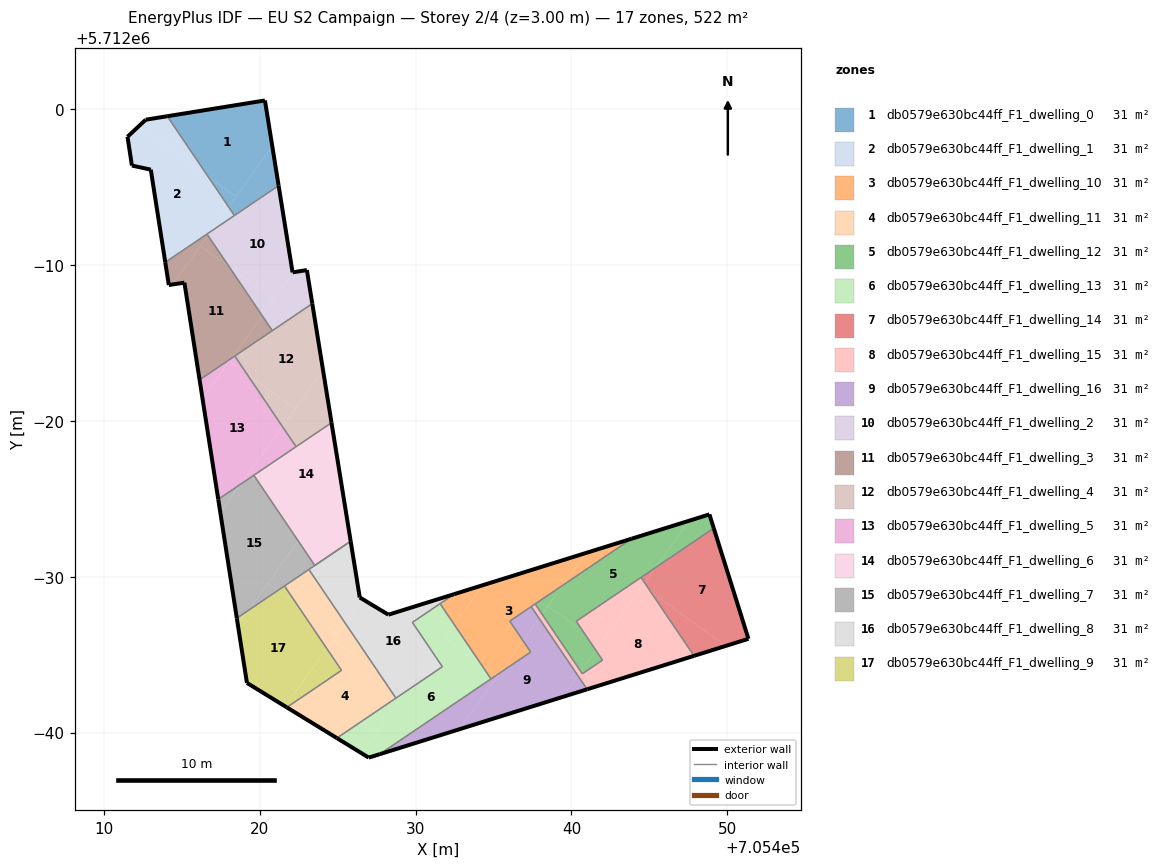
=== STOREY PLAN SPEC (per zone: floor XY polygon, exterior-wall plan segments, windows/doors) ===
zone 1: db0579e630bc44ff_F1_dwelling_0  (30.7 m²)
  floor: (705418.46, 5711994.39) (705420.80, 5711997.63) (705420.33, 5712000.57) (705414.06, 5711999.55) (705416.68, 5711995.68)
  floor: (705421.21, 5711995.10) (705420.80, 5711997.63) (705417.99, 5711993.74) (705418.37, 5711993.18)
  floor: (705417.99, 5711993.74) (705418.46, 5711994.39) (705416.68, 5711995.68)
  exterior wall: (705414.06, 5711999.55) – (705420.33, 5712000.57)  [6.3 m]
  exterior wall: (705420.33, 5712000.57) – (705421.21, 5711995.10)  [5.5 m]
  interior walls: 2
zone 2: db0579e630bc44ff_F1_dwelling_1  (30.7 m²)
  floor: (705416.84, 5711992.15) (705417.99, 5711993.74) (705416.68, 5711995.68) (705412.22, 5711998.90) (705411.51, 5711998.24) (705411.79, 5711996.39) (705413.01, 5711996.12) (705413.93, 5711990.18)
  floor: (705416.68, 5711995.68) (705414.06, 5711999.55) (705412.68, 5711999.33) (705412.22, 5711998.90)
  floor: (705418.37, 5711993.18) (705417.99, 5711993.74) (705416.85, 5711992.15)
  exterior wall: (705413.01, 5711996.12) – (705411.79, 5711996.39)  [1.2 m]
  exterior wall: (705411.79, 5711996.39) – (705411.51, 5711998.24)  [1.9 m]
  exterior wall: (705411.51, 5711998.24) – (705412.68, 5711999.33)  [1.6 m]
  exterior wall: (705412.68, 5711999.33) – (705414.06, 5711999.55)  [1.4 m]
  exterior wall: (705413.93, 5711990.18) – (705413.01, 5711996.12)  [6.0 m]
  interior walls: 3
zone 3: db0579e630bc44ff_F1_dwelling_10  (30.7 m²)
  floor: (705436.89, 5711965.90) (705436.04, 5711967.15) (705437.59, 5711968.20) (705437.67, 5711968.25) (705439.47, 5711969.47) (705440.96, 5711971.54) (705434.32, 5711969.46) (705432.49, 5711966.92) (705434.20, 5711964.39) (705435.18, 5711963.68) (705435.38, 5711963.81)
  floor: (705437.39, 5711965.17) (705436.89, 5711965.90) (705435.39, 5711963.82)
  floor: (705443.86, 5711972.44) (705440.96, 5711971.54) (705439.47, 5711969.47)
  floor: (705435.18, 5711963.68) (705434.20, 5711964.39) (705434.84, 5711963.45)
  floor: (705432.49, 5711966.92) (705434.32, 5711969.46) (705432.48, 5711968.89) (705431.57, 5711968.27)
  exterior wall: (705432.48, 5711968.89) – (705443.86, 5711972.44)  [11.9 m]
  interior walls: 8
zone 4: db0579e630bc44ff_F1_dwelling_11  (30.7 m²)
  floor: (705428.74, 5711962.21) (705427.64, 5711963.83) (705424.70, 5711965.96) (705424.30, 5711965.40) (705425.25, 5711964.00) (705421.73, 5711961.62) (705424.95, 5711959.65)
  floor: (705424.99, 5711966.36) (705425.47, 5711967.03) (705423.15, 5711970.47) (705421.58, 5711969.41) (705422.37, 5711968.24)
  floor: (705424.30, 5711965.40) (705424.99, 5711966.36) (705422.37, 5711968.24)
  floor: (705427.64, 5711963.83) (705425.47, 5711967.03) (705424.70, 5711965.96)
  exterior wall: (705424.95, 5711959.65) – (705421.73, 5711961.62)  [3.8 m]
  interior walls: 5
zone 5: db0579e630bc44ff_F1_dwelling_12  (30.7 m²)
  floor: (705445.40, 5711970.59) (705447.57, 5711973.60) (705443.86, 5711972.44) (705439.47, 5711969.47) (705438.49, 5711968.12) (705440.75, 5711966.49) (705440.31, 5711967.14)
  floor: (705440.59, 5711963.93) (705441.57, 5711965.28) (705440.75, 5711966.49) (705438.49, 5711968.12) (705438.11, 5711967.60)
  floor: (705449.13, 5711973.11) (705448.85, 5711974.00) (705447.57, 5711973.60) (705445.40, 5711970.59)
  floor: (705441.99, 5711964.65) (705441.57, 5711965.28) (705440.59, 5711963.93) (705440.70, 5711963.78)
  floor: (705438.11, 5711967.60) (705439.47, 5711969.47) (705437.67, 5711968.25)
  exterior wall: (705448.85, 5711974.00) – (705449.13, 5711973.11)  [0.9 m]
  exterior wall: (705443.86, 5711972.44) – (705448.85, 5711974.00)  [5.2 m]
  interior walls: 6
zone 6: db0579e630bc44ff_F1_dwelling_13  (30.7 m²)
  floor: (705434.84, 5711963.45) (705434.20, 5711964.39) (705431.87, 5711966.07) (705431.15, 5711965.07) (705431.72, 5711964.23) (705429.42, 5711962.68) (705426.54, 5711958.67) (705426.99, 5711958.39) (705427.70, 5711958.62)
  floor: (705431.15, 5711965.07) (705432.49, 5711966.92) (705431.57, 5711968.27) (705429.79, 5711967.07)
  floor: (705429.36, 5711962.59) (705429.42, 5711962.68) (705429.33, 5711962.61)
  floor: (705434.20, 5711964.39) (705432.49, 5711966.92) (705431.87, 5711966.07)
  floor: (705426.54, 5711958.67) (705429.36, 5711962.59) (705429.33, 5711962.61) (705424.95, 5711959.65)
  exterior wall: (705427.70, 5711958.62) – (705426.99, 5711958.39)  [0.7 m]
  exterior wall: (705426.99, 5711958.39) – (705424.95, 5711959.65)  [2.4 m]
  interior walls: 6
zone 7: db0579e630bc44ff_F1_dwelling_14  (30.7 m²)
  floor: (705451.36, 5711966.02) (705449.13, 5711973.11) (705445.40, 5711970.59) (705444.69, 5711969.61) (705445.09, 5711969.03) (705449.90, 5711965.56)
  floor: (705449.90, 5711965.56) (705445.09, 5711969.03) (705447.86, 5711964.93)
  floor: (705444.69, 5711969.61) (705445.40, 5711970.59) (705444.46, 5711969.96)
  exterior wall: (705451.36, 5711966.02) – (705447.86, 5711964.92)  [3.7 m]
  exterior wall: (705449.13, 5711973.11) – (705451.36, 5711966.02)  [7.4 m]
  interior walls: 2
zone 8: db0579e630bc44ff_F1_dwelling_15  (30.7 m²)
  floor: (705447.86, 5711964.93) (705445.09, 5711969.03) (705444.55, 5711969.42) (705441.57, 5711965.28) (705441.99, 5711964.65) (705440.70, 5711963.78) (705440.59, 5711963.93) (705440.40, 5711963.67) (705441.00, 5711962.78)
  floor: (705441.86, 5711965.69) (705444.69, 5711969.61) (705444.46, 5711969.96) (705440.31, 5711967.14) (705440.75, 5711966.49)
  floor: (705445.09, 5711969.03) (705444.69, 5711969.61) (705444.55, 5711969.42)
  floor: (705440.40, 5711963.67) (705440.59, 5711963.93) (705438.11, 5711967.60) (705437.92, 5711967.33)
  floor: (705441.57, 5711965.28) (705441.86, 5711965.69) (705440.75, 5711966.49)
  floor: (705437.92, 5711967.33) (705438.11, 5711967.60) (705437.67, 5711968.25) (705437.59, 5711968.20) (705437.50, 5711968.14) (705437.42, 5711968.08)
  exterior wall: (705447.86, 5711964.92) – (705441.00, 5711962.78)  [7.2 m]
  interior walls: 8
zone 9: db0579e630bc44ff_F1_dwelling_16  (30.7 m²)
  floor: (705439.40, 5711962.28) (705440.40, 5711963.67) (705437.92, 5711967.33) (705436.89, 5711965.90) (705437.39, 5711965.17) (705435.39, 5711963.82) (705432.78, 5711960.21)
  floor: (705436.89, 5711965.90) (705437.92, 5711967.33) (705437.42, 5711968.08) (705436.04, 5711967.15)
  floor: (705434.84, 5711963.45) (705434.84, 5711963.45) (705427.70, 5711958.62)
  floor: (705432.78, 5711960.21) (705435.25, 5711963.63) (705435.18, 5711963.68) (705427.70, 5711958.62)
  floor: (705441.00, 5711962.78) (705440.40, 5711963.67) (705439.40, 5711962.28)
  floor: (705434.84, 5711963.45) (705434.84, 5711963.45) (705427.70, 5711958.62)
  exterior wall: (705441.00, 5711962.78) – (705427.70, 5711958.62)  [13.9 m]
  interior walls: 5
zone 10: db0579e630bc44ff_F1_dwelling_2  (30.7 m²)
  floor: (705420.93, 5711987.81) (705422.18, 5711989.55) (705422.10, 5711989.53) (705421.21, 5711995.10) (705416.84, 5711992.15) (705416.67, 5711991.91) (705418.02, 5711989.90)
  floor: (705423.37, 5711987.53) (705423.02, 5711989.68) (705422.18, 5711989.55) (705420.16, 5711986.75) (705420.81, 5711985.79)
  floor: (705416.67, 5711991.91) (705416.84, 5711992.15) (705416.61, 5711991.99)
  floor: (705420.16, 5711986.75) (705420.93, 5711987.81) (705418.02, 5711989.90)
  exterior wall: (705421.21, 5711995.10) – (705422.10, 5711989.53)  [5.6 m]
  exterior wall: (705422.10, 5711989.53) – (705423.02, 5711989.68)  [0.9 m]
  exterior wall: (705423.02, 5711989.68) – (705423.37, 5711987.53)  [2.2 m]
  interior walls: 4
zone 11: db0579e630bc44ff_F1_dwelling_3  (30.7 m²)
  floor: (705418.20, 5711984.03) (705420.16, 5711986.75) (705418.02, 5711989.90) (705416.18, 5711991.23) (705414.40, 5711988.76) (705415.16, 5711988.87) (705416.14, 5711982.64)
  floor: (705414.40, 5711988.76) (705416.67, 5711991.91) (705416.61, 5711991.99) (705413.93, 5711990.18) (705414.16, 5711988.72)
  floor: (705418.02, 5711989.90) (705416.67, 5711991.91) (705416.18, 5711991.23)
  floor: (705420.81, 5711985.79) (705420.16, 5711986.75) (705418.20, 5711984.03)
  exterior wall: (705415.16, 5711988.87) – (705414.16, 5711988.72)  [1.0 m]
  exterior wall: (705414.16, 5711988.72) – (705413.93, 5711990.18)  [1.5 m]
  exterior wall: (705416.14, 5711982.64) – (705415.16, 5711988.87)  [6.3 m]
  interior walls: 4
zone 12: db0579e630bc44ff_F1_dwelling_4  (30.7 m²)
  floor: (705422.27, 5711980.79) (705424.06, 5711983.26) (705423.37, 5711987.53) (705418.39, 5711984.16) (705419.16, 5711983.03)
  floor: (705424.60, 5711979.89) (705424.06, 5711983.26) (705421.45, 5711979.65) (705422.33, 5711978.35)
  floor: (705421.45, 5711979.65) (705422.27, 5711980.79) (705419.16, 5711983.03)
  exterior wall: (705423.37, 5711987.53) – (705424.60, 5711979.89)  [7.7 m]
  interior walls: 4
zone 13: db0579e630bc44ff_F1_dwelling_5  (30.7 m²)
  floor: (705418.78, 5711975.95) (705421.45, 5711979.65) (705419.16, 5711983.03) (705418.06, 5711983.83) (705416.32, 5711981.43) (705417.33, 5711974.97)
  floor: (705416.32, 5711981.43) (705418.20, 5711984.03) (705416.14, 5711982.64)
  floor: (705419.49, 5711976.43) (705419.25, 5711976.60) (705418.78, 5711975.95)
  floor: (705419.16, 5711983.03) (705418.39, 5711984.16) (705418.20, 5711984.03) (705418.06, 5711983.83)
  floor: (705422.33, 5711978.35) (705421.45, 5711979.65) (705419.25, 5711976.60) (705419.49, 5711976.43)
  exterior wall: (705417.33, 5711974.97) – (705416.14, 5711982.64)  [7.8 m]
  interior walls: 4
zone 14: db0579e630bc44ff_F1_dwelling_6  (30.7 m²)
  floor: (705423.42, 5711973.59) (705425.22, 5711976.08) (705424.60, 5711979.89) (705419.62, 5711976.51) (705419.85, 5711976.17)
  floor: (705422.48, 5711972.29) (705423.42, 5711973.59) (705419.85, 5711976.17)
  floor: (705425.83, 5711972.28) (705425.22, 5711976.08) (705422.48, 5711972.29) (705423.53, 5711970.73)
  exterior wall: (705424.60, 5711979.89) – (705425.83, 5711972.28)  [7.7 m]
  interior walls: 4
zone 15: db0579e630bc44ff_F1_dwelling_7  (30.7 m²)
  floor: (705419.27, 5711967.84) (705422.48, 5711972.29) (705419.85, 5711976.17) (705419.49, 5711976.43) (705418.77, 5711975.94) (705417.47, 5711974.13) (705418.53, 5711967.34)
  floor: (705417.47, 5711974.13) (705418.77, 5711975.94) (705417.33, 5711974.97)
  floor: (705419.85, 5711976.17) (705419.62, 5711976.51) (705419.49, 5711976.43)
  floor: (705421.16, 5711969.12) (705420.52, 5711969.58) (705419.27, 5711967.84)
  floor: (705423.53, 5711970.73) (705422.48, 5711972.29) (705420.52, 5711969.58) (705421.16, 5711969.12) (705425.83, 5711972.28)
  exterior wall: (705418.53, 5711967.34) – (705417.33, 5711974.97)  [7.7 m]
  interior walls: 7
zone 16: db0579e630bc44ff_F1_dwelling_8  (30.7 m²)
  floor: (705431.15, 5711965.07) (705429.79, 5711967.07) (705432.48, 5711968.89) (705428.25, 5711967.57) (705426.58, 5711968.57) (705425.47, 5711967.03) (705427.64, 5711963.83) (705429.33, 5711962.61) (705429.43, 5711962.68)
  floor: (705431.72, 5711964.23) (705431.15, 5711965.07) (705429.43, 5711962.68)
  floor: (705425.47, 5711967.03) (705426.58, 5711968.57) (705426.42, 5711968.67) (705425.83, 5711972.28) (705423.15, 5711970.47)
  floor: (705429.33, 5711962.61) (705427.64, 5711963.83) (705428.74, 5711962.21)
  exterior wall: (705426.42, 5711968.67) – (705428.25, 5711967.57)  [2.1 m]
  exterior wall: (705428.25, 5711967.57) – (705432.48, 5711968.89)  [4.4 m]
  exterior wall: (705425.83, 5711972.28) – (705426.42, 5711968.67)  [3.7 m]
  interior walls: 7
zone 17: db0579e630bc44ff_F1_dwelling_9  (30.7 m²)
  floor: (705422.37, 5711968.24) (705421.58, 5711969.41) (705421.16, 5711969.12)
  floor: (705421.62, 5711961.69) (705424.30, 5711965.40) (705422.37, 5711968.24) (705421.16, 5711969.12) (705419.27, 5711967.84) (705418.59, 5711966.91) (705419.18, 5711963.19)
  floor: (705418.59, 5711966.91) (705419.27, 5711967.84) (705418.53, 5711967.34)
  floor: (705425.25, 5711964.00) (705424.30, 5711965.40) (705421.62, 5711961.69) (705421.73, 5711961.62)
  exterior wall: (705419.18, 5711963.19) – (705418.53, 5711967.34)  [4.2 m]
  exterior wall: (705421.73, 5711961.62) – (705419.18, 5711963.19)  [3.0 m]
  interior walls: 3

=== DERIVED (storey summary) ===
Building: EU S2 Campaign
Storey: 2 of 4  (floor level z = 3.00 m)
Storey gross floor area: 522.4 m²
Zones on this storey: 17
  - db0579e630bc44ff_F1_dwelling_0: floor 30.7 m²; exterior wall 11.9 m (35.6 m²); WWR 0.0%
  - db0579e630bc44ff_F1_dwelling_1: floor 30.7 m²; exterior wall 12.1 m (36.4 m²); WWR 0.0%
  - db0579e630bc44ff_F1_dwelling_10: floor 30.7 m²; exterior wall 11.9 m (35.8 m²); WWR 0.0%
  - db0579e630bc44ff_F1_dwelling_11: floor 30.7 m²; exterior wall 3.8 m (11.3 m²); WWR 0.0%
  - db0579e630bc44ff_F1_dwelling_12: floor 30.7 m²; exterior wall 6.2 m (18.5 m²); WWR 0.0%
  - db0579e630bc44ff_F1_dwelling_13: floor 30.7 m²; exterior wall 3.1 m (9.4 m²); WWR 0.0%
  - db0579e630bc44ff_F1_dwelling_14: floor 30.7 m²; exterior wall 11.1 m (33.3 m²); WWR 0.0%
  - db0579e630bc44ff_F1_dwelling_15: floor 30.7 m²; exterior wall 7.2 m (21.6 m²); WWR 0.0%
  - db0579e630bc44ff_F1_dwelling_16: floor 30.7 m²; exterior wall 13.9 m (41.8 m²); WWR 0.0%
  - db0579e630bc44ff_F1_dwelling_2: floor 30.7 m²; exterior wall 8.8 m (26.3 m²); WWR 0.0%
  - db0579e630bc44ff_F1_dwelling_3: floor 30.7 m²; exterior wall 8.8 m (26.4 m²); WWR 0.0%
  - db0579e630bc44ff_F1_dwelling_4: floor 30.7 m²; exterior wall 7.7 m (23.2 m²); WWR 0.0%
  - db0579e630bc44ff_F1_dwelling_5: floor 30.7 m²; exterior wall 7.8 m (23.3 m²); WWR 0.0%
  - db0579e630bc44ff_F1_dwelling_6: floor 30.7 m²; exterior wall 7.7 m (23.1 m²); WWR 0.0%
  - db0579e630bc44ff_F1_dwelling_7: floor 30.7 m²; exterior wall 7.7 m (23.2 m²); WWR 0.0%
  - db0579e630bc44ff_F1_dwelling_8: floor 30.7 m²; exterior wall 10.2 m (30.7 m²); WWR 0.0%
  - db0579e630bc44ff_F1_dwelling_9: floor 30.7 m²; exterior wall 7.2 m (21.6 m²); WWR 0.0%
Zone adjacency (shared interzone walls):
  - db0579e630bc44ff_F1_dwelling_0 ↔ db0579e630bc44ff_F1_dwelling_1
  - db0579e630bc44ff_F1_dwelling_0 ↔ db0579e630bc44ff_F1_dwelling_2
  - db0579e630bc44ff_F1_dwelling_1 ↔ db0579e630bc44ff_F1_dwelling_2
  - db0579e630bc44ff_F1_dwelling_1 ↔ db0579e630bc44ff_F1_dwelling_3
  - db0579e630bc44ff_F1_dwelling_10 ↔ db0579e630bc44ff_F1_dwelling_12
  - db0579e630bc44ff_F1_dwelling_10 ↔ db0579e630bc44ff_F1_dwelling_13
  - db0579e630bc44ff_F1_dwelling_10 ↔ db0579e630bc44ff_F1_dwelling_15
  - db0579e630bc44ff_F1_dwelling_10 ↔ db0579e630bc44ff_F1_dwelling_16
  - db0579e630bc44ff_F1_dwelling_10 ↔ db0579e630bc44ff_F1_dwelling_8
  - db0579e630bc44ff_F1_dwelling_11 ↔ db0579e630bc44ff_F1_dwelling_13
  - db0579e630bc44ff_F1_dwelling_11 ↔ db0579e630bc44ff_F1_dwelling_7
  - db0579e630bc44ff_F1_dwelling_11 ↔ db0579e630bc44ff_F1_dwelling_8
  - db0579e630bc44ff_F1_dwelling_11 ↔ db0579e630bc44ff_F1_dwelling_9
  - db0579e630bc44ff_F1_dwelling_12 ↔ db0579e630bc44ff_F1_dwelling_14
  - db0579e630bc44ff_F1_dwelling_12 ↔ db0579e630bc44ff_F1_dwelling_15
  - db0579e630bc44ff_F1_dwelling_13 ↔ db0579e630bc44ff_F1_dwelling_16
  - db0579e630bc44ff_F1_dwelling_13 ↔ db0579e630bc44ff_F1_dwelling_8
  - db0579e630bc44ff_F1_dwelling_14 ↔ db0579e630bc44ff_F1_dwelling_15
  - db0579e630bc44ff_F1_dwelling_15 ↔ db0579e630bc44ff_F1_dwelling_16
  - db0579e630bc44ff_F1_dwelling_2 ↔ db0579e630bc44ff_F1_dwelling_3
  - db0579e630bc44ff_F1_dwelling_2 ↔ db0579e630bc44ff_F1_dwelling_4
  - db0579e630bc44ff_F1_dwelling_3 ↔ db0579e630bc44ff_F1_dwelling_4
  - db0579e630bc44ff_F1_dwelling_3 ↔ db0579e630bc44ff_F1_dwelling_5
  - db0579e630bc44ff_F1_dwelling_4 ↔ db0579e630bc44ff_F1_dwelling_5
  - db0579e630bc44ff_F1_dwelling_4 ↔ db0579e630bc44ff_F1_dwelling_6
  - db0579e630bc44ff_F1_dwelling_5 ↔ db0579e630bc44ff_F1_dwelling_6
  - db0579e630bc44ff_F1_dwelling_5 ↔ db0579e630bc44ff_F1_dwelling_7
  - db0579e630bc44ff_F1_dwelling_6 ↔ db0579e630bc44ff_F1_dwelling_7
  - db0579e630bc44ff_F1_dwelling_7 ↔ db0579e630bc44ff_F1_dwelling_8
  - db0579e630bc44ff_F1_dwelling_7 ↔ db0579e630bc44ff_F1_dwelling_9